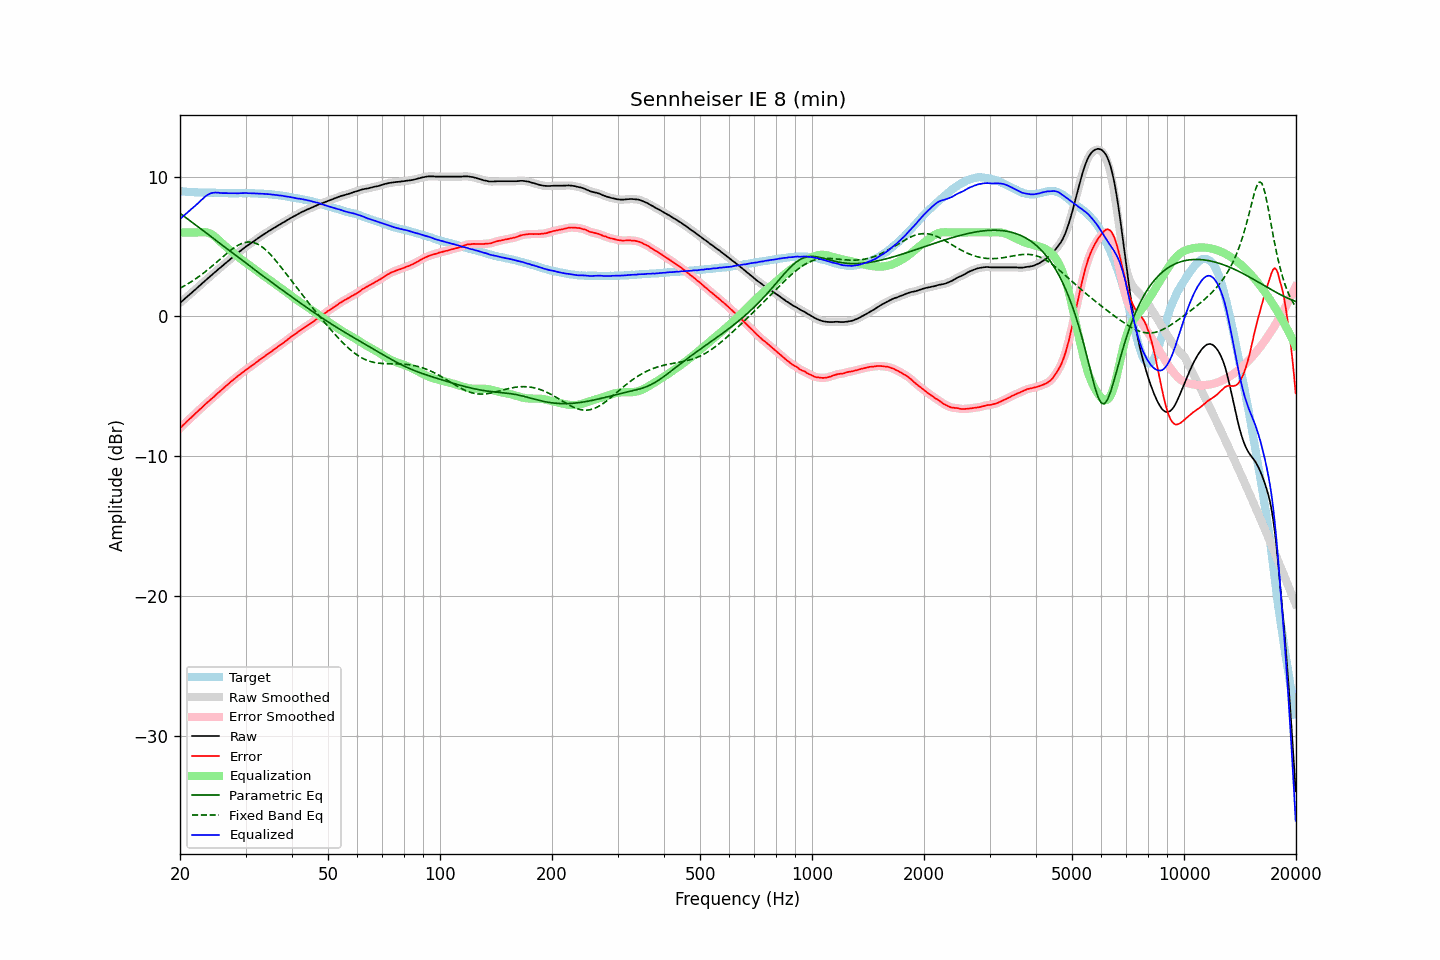

The data file committed next to this chart (first rows):
frequency, raw, error, smoothed, error_smoothed, equalization, parametric_eq, fixed_band_eq, equalized_raw, equalized_smoothed, target
20.00, 0.96, -8.00, 0.96, -8.00, 6.00, 7.37, 2.01, 6.96, 6.96, 8.96
20.20, 1.06, -7.88, 1.06, -7.88, 6.00, 7.29, 2.07, 7.06, 7.06, 8.94
20.40, 1.16, -7.77, 1.16, -7.77, 6.00, 7.20, 2.13, 7.16, 7.16, 8.93
20.61, 1.26, -7.67, 1.26, -7.66, 6.00, 7.12, 2.20, 7.26, 7.26, 8.93
20.81, 1.36, -7.55, 1.36, -7.55, 6.00, 7.03, 2.26, 7.36, 7.36, 8.91
21.02, 1.46, -7.44, 1.46, -7.44, 6.00, 6.94, 2.33, 7.46, 7.46, 8.90
21.23, 1.56, -7.33, 1.56, -7.33, 6.00, 6.86, 2.40, 7.56, 7.56, 8.89
21.44, 1.66, -7.24, 1.66, -7.23, 6.00, 6.77, 2.47, 7.66, 7.66, 8.90
21.66, 1.76, -7.13, 1.76, -7.12, 6.00, 6.68, 2.55, 7.76, 7.76, 8.89
21.87, 1.86, -7.01, 1.86, -7.02, 6.00, 6.60, 2.62, 7.86, 7.86, 8.88
22.09, 1.96, -6.90, 1.96, -6.90, 6.00, 6.51, 2.70, 7.96, 7.96, 8.87
22.31, 2.07, -6.79, 2.07, -6.80, 6.00, 6.42, 2.78, 8.07, 8.07, 8.87
22.54, 2.17, -6.69, 2.17, -6.69, 6.00, 6.34, 2.87, 8.17, 8.17, 8.85
22.76, 2.27, -6.59, 2.27, -6.58, 6.01, 6.25, 2.95, 8.28, 8.28, 8.86
22.99, 2.38, -6.47, 2.38, -6.47, 6.02, 6.16, 3.04, 8.40, 8.39, 8.85
23.22, 2.48, -6.36, 2.48, -6.37, 6.02, 6.07, 3.13, 8.50, 8.50, 8.84
23.45, 2.58, -6.26, 2.58, -6.26, 6.01, 5.99, 3.22, 8.59, 8.59, 8.84
23.69, 2.68, -6.16, 2.68, -6.16, 5.99, 5.90, 3.31, 8.67, 8.67, 8.84
23.92, 2.78, -6.06, 2.78, -6.06, 5.96, 5.81, 3.40, 8.74, 8.74, 8.84
24.16, 2.88, -5.96, 2.88, -5.96, 5.91, 5.73, 3.50, 8.79, 8.79, 8.84
24.40, 2.98, -5.87, 2.98, -5.86, 5.84, 5.64, 3.60, 8.83, 8.83, 8.85
24.65, 3.08, -5.77, 3.08, -5.76, 5.76, 5.55, 3.70, 8.84, 8.85, 8.85
24.89, 3.18, -5.65, 3.18, -5.66, 5.67, 5.46, 3.79, 8.85, 8.85, 8.84
25.14, 3.28, -5.54, 3.28, -5.55, 5.57, 5.38, 3.90, 8.85, 8.85, 8.83
25.39, 3.38, -5.44, 3.38, -5.44, 5.46, 5.29, 4.00, 8.84, 8.84, 8.82
25.65, 3.47, -5.34, 3.47, -5.34, 5.35, 5.20, 4.10, 8.82, 8.82, 8.81
25.91, 3.57, -5.24, 3.57, -5.25, 5.24, 5.11, 4.20, 8.81, 8.81, 8.81
26.16, 3.67, -5.15, 3.67, -5.14, 5.14, 5.03, 4.30, 8.81, 8.81, 8.82
26.43, 3.77, -5.04, 3.77, -5.04, 5.04, 4.94, 4.40, 8.81, 8.81, 8.81
26.69, 3.87, -4.94, 3.87, -4.94, 4.94, 4.85, 4.49, 8.81, 8.81, 8.81
26.96, 3.96, -4.85, 3.96, -4.84, 4.84, 4.76, 4.59, 8.80, 8.80, 8.81
27.23, 4.06, -4.74, 4.06, -4.74, 4.74, 4.67, 4.68, 8.80, 8.80, 8.80
27.50, 4.16, -4.63, 4.16, -4.64, 4.64, 4.59, 4.77, 8.81, 8.80, 8.80
27.77, 4.25, -4.55, 4.26, -4.54, 4.55, 4.50, 4.85, 8.80, 8.80, 8.80
28.05, 4.35, -4.45, 4.35, -4.45, 4.45, 4.41, 4.93, 8.80, 8.80, 8.80
28.33, 4.44, -4.36, 4.44, -4.36, 4.36, 4.33, 5.01, 8.80, 8.80, 8.80
28.62, 4.53, -4.27, 4.53, -4.27, 4.26, 4.24, 5.08, 8.79, 8.80, 8.80
28.90, 4.63, -4.18, 4.63, -4.18, 4.17, 4.15, 5.13, 8.81, 8.80, 8.81
29.19, 4.72, -4.09, 4.72, -4.08, 4.09, 4.06, 5.19, 8.81, 8.81, 8.81
29.48, 4.81, -3.99, 4.81, -3.99, 4.00, 3.98, 5.23, 8.81, 8.81, 8.80
29.78, 4.90, -3.90, 4.90, -3.91, 3.91, 3.89, 5.27, 8.81, 8.81, 8.80
30.08, 4.99, -3.83, 4.98, -3.83, 3.83, 3.80, 5.29, 8.82, 8.81, 8.82
30.38, 5.06, -3.75, 5.06, -3.75, 3.75, 3.72, 5.31, 8.81, 8.81, 8.81
30.68, 5.14, -3.67, 5.14, -3.67, 3.66, 3.63, 5.31, 8.80, 8.81, 8.81
30.99, 5.22, -3.58, 5.22, -3.59, 3.58, 3.54, 5.31, 8.80, 8.80, 8.80
31.30, 5.30, -3.50, 5.30, -3.50, 3.50, 3.46, 5.29, 8.80, 8.80, 8.80
31.61, 5.38, -3.42, 5.38, -3.42, 3.41, 3.37, 5.27, 8.79, 8.79, 8.80
31.93, 5.46, -3.33, 5.46, -3.33, 3.33, 3.29, 5.23, 8.79, 8.79, 8.79
32.24, 5.54, -3.24, 5.54, -3.24, 3.24, 3.20, 5.18, 8.79, 8.79, 8.79
32.57, 5.62, -3.15, 5.62, -3.15, 3.16, 3.11, 5.12, 8.78, 8.78, 8.77
32.89, 5.70, -3.07, 5.70, -3.07, 3.07, 3.03, 5.05, 8.77, 8.77, 8.77
33.22, 5.78, -2.99, 5.78, -2.99, 2.99, 2.94, 4.97, 8.77, 8.77, 8.77
33.55, 5.85, -2.91, 5.85, -2.91, 2.91, 2.86, 4.88, 8.76, 8.76, 8.76
33.89, 5.93, -2.82, 5.93, -2.82, 2.82, 2.77, 4.79, 8.75, 8.75, 8.75
34.23, 6.00, -2.74, 6.00, -2.74, 2.74, 2.69, 4.68, 8.74, 8.74, 8.74
34.57, 6.08, -2.66, 6.08, -2.66, 2.66, 2.60, 4.57, 8.74, 8.74, 8.74
34.92, 6.15, -2.57, 6.15, -2.58, 2.58, 2.52, 4.45, 8.73, 8.73, 8.72
35.27, 6.22, -2.51, 6.22, -2.50, 2.49, 2.43, 4.33, 8.71, 8.72, 8.73
35.62, 6.29, -2.41, 6.29, -2.41, 2.41, 2.35, 4.20, 8.70, 8.70, 8.70
35.97, 6.36, -2.33, 6.36, -2.33, 2.33, 2.27, 4.06, 8.69, 8.69, 8.69
... 635 more rows
